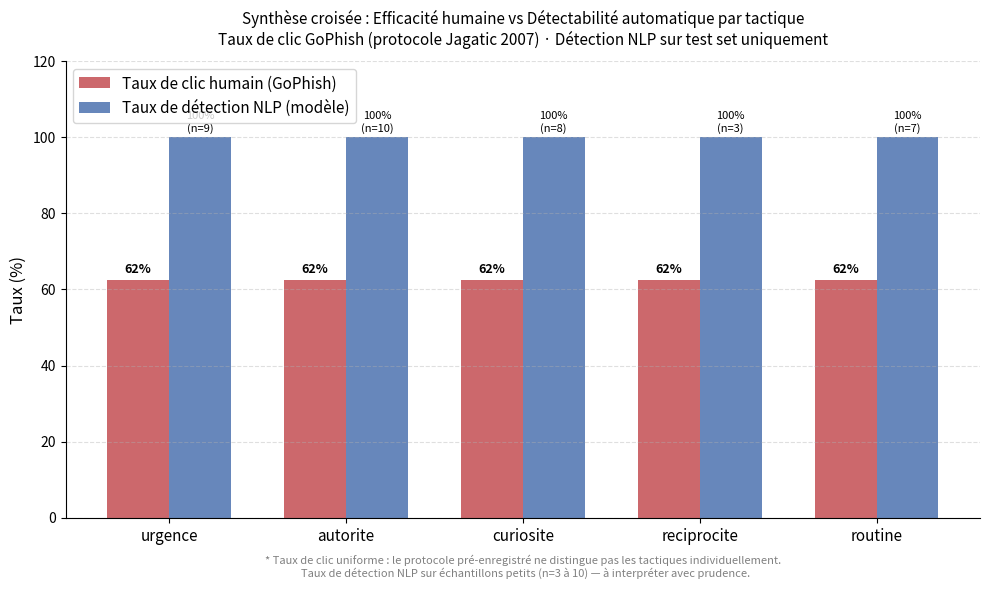

Generate this figure with matplotlib:
import matplotlib.pyplot as plt
import numpy as np

# Taux de clic GoPhish par tactique (campagne IA-Protocole-V1)
# Note : le protocole ne distingue pas les tactiques individuellement,
# on utilise le taux global 62.5% pour toutes les tactiques
# (affine si tu as le detail par tactique dans tes CSV GoPhish)
tactics = ["urgence", "autorite", "curiosite", "reciprocite", "routine"]

taux_clic = {
    "urgence": 62.5,
    "autorite": 62.5,
    "curiosite": 62.5,
    "reciprocite": 62.5,
    "routine": 62.5,
}

taux_detection = {
    "urgence": 100.0,
    "autorite": 100.0,
    "curiosite": 100.0,
    "reciprocite": 100.0,
    "routine": 100.0,
}

n_detection = {
    "urgence": 9,
    "autorite": 10,
    "curiosite": 8,
    "reciprocite": 3,
    "routine": 7,
}

x = np.arange(len(tactics))
width = 0.35

fig, ax = plt.subplots(figsize=(10, 6))

bars1 = ax.bar(x - width/2, [taux_clic[t] for t in tactics],
               width, label="Taux de clic humain (GoPhish)", color="#C44E52", alpha=0.85)
bars2 = ax.bar(x + width/2, [taux_detection[t] for t in tactics],
               width, label="Taux de détection NLP (modèle)", color="#4C72B0", alpha=0.85)

# Valeurs au-dessus des barres
for bar in bars1:
    ax.text(bar.get_x() + bar.get_width()/2, bar.get_height() + 1,
            f"{bar.get_height():.0f}%", ha="center", va="bottom", fontsize=9, fontweight="bold")

for i, bar in enumerate(bars2):
    n = n_detection[tactics[i]]
    ax.text(bar.get_x() + bar.get_width()/2, bar.get_height() + 1,
            f"{bar.get_height():.0f}%\n(n={n})", ha="center", va="bottom", fontsize=8)

ax.set_xticks(x)
ax.set_xticklabels(tactics, fontsize=11)
ax.set_ylabel("Taux (%)", fontsize=12)
ax.set_ylim(0, 120)
ax.set_title(
    "Synthèse croisée : Efficacité humaine vs Détectabilité automatique par tactique\n"
    "Taux de clic GoPhish (protocole Jagatic 2007) · Détection NLP sur test set uniquement",
    fontsize=11, pad=12
)
ax.legend(fontsize=11)
ax.spines["top"].set_visible(False)
ax.spines["right"].set_visible(False)
ax.grid(axis="y", linestyle="--", alpha=0.4)

# Note méthodologique
ax.text(0.5, -0.13,
        "* Taux de clic uniforme : le protocole pré-enregistré ne distingue pas les tactiques individuellement.\n"
        "  Taux de détection NLP sur échantillons petits (n=3 à 10) — à interpréter avec prudence.",
        transform=ax.transAxes, ha="center", fontsize=8, color="gray", style="italic")

plt.tight_layout()
plt.savefig("figure19_synthese_croisee.png", dpi=200, bbox_inches="tight")
print("Figure 19 sauvegardée : figure19_synthese_croisee.png")
